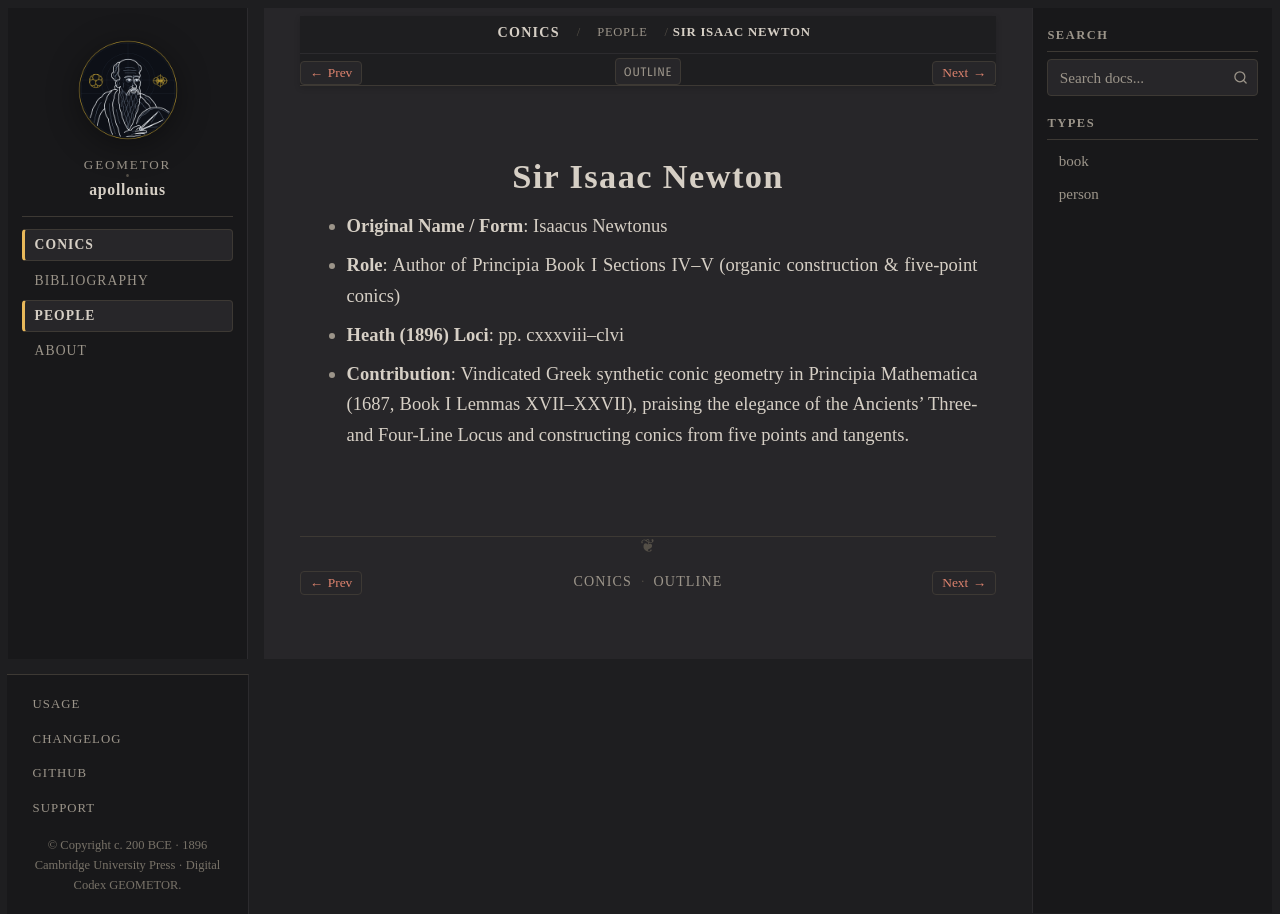

repository: geometor/apollonius · page: conics/people/newton.html · generator: sphinx

:type: person
:layout: book
:death_year: 1727
:death_label: 1727
:lifespan: 1642–1727
:excerpt: - Original Name / Form: Isaacus Newtonus

.. _person-newton:

Sir Isaac Newton
================

- **Original Name / Form**: Isaacus Newtonus
- **Role**: Author of Principia Book I Sections IV–V (organic construction & five-point conics)
- **Heath (1896) Loci**: pp. cxxxviii–clvi
- **Contribution**: Vindicated Greek synthetic conic geometry in Principia Mathematica (1687, Book I Lemmas XVII–XXVII), praising the elegance of the Ancients' Three- and Four-Line Locus and constructing conics from five points and tangents.
